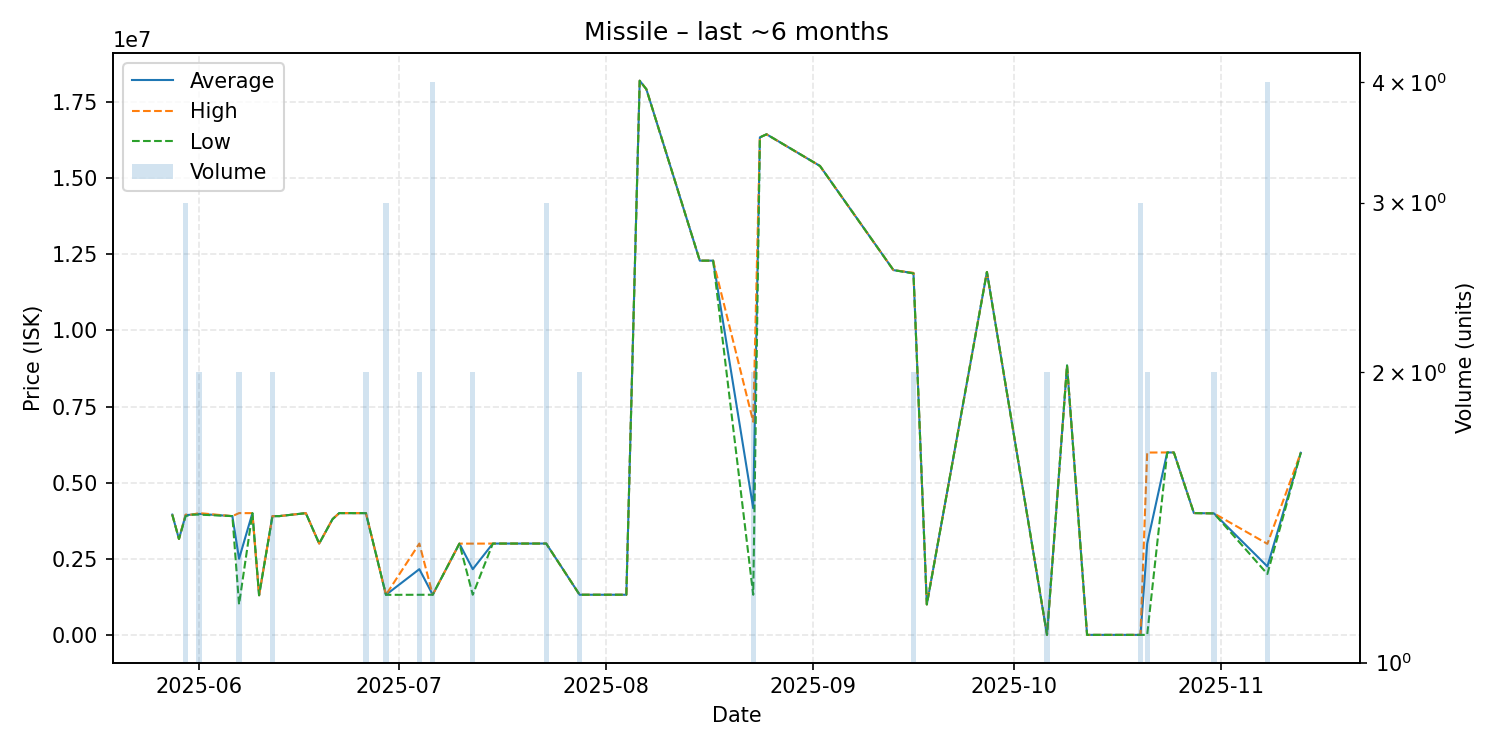

Values plotted in this chart, from the file beside it:
date, average, highest, lowest, order_count, volume
2025-05-28, 3949000, 3949000, 3949000, 1, 1
2025-05-29, 3150000, 3150000, 3150000, 1, 1
2025-05-30, 3933000, 3949500, 3900000, 3, 3
2025-05-31, 3950000, 3950000, 3950000, 1, 1
2025-06-01, 3974500, 3999000, 3950000, 2, 2
2025-06-06, 3900000, 3900000, 3900000, 1, 1
2025-06-07, 2499500, 3999000, 1000000, 2, 2
2025-06-09, 3998000, 3998000, 3998000, 1, 1
2025-06-10, 1301000, 1301000, 1301000, 1, 1
2025-06-12, 3899000, 3899000, 3899000, 1, 2
2025-06-13, 3900000, 3900000, 3900000, 1, 1
2025-06-17, 3998000, 3998000, 3998000, 1, 1
2025-06-19, 3000000, 3000000, 3000000, 1, 1
2025-06-21, 3800000, 3800000, 3800000, 1, 1
2025-06-22, 3999000, 3999000, 3999000, 1, 1
2025-06-26, 3998000, 3998000, 3998000, 1, 2
2025-06-29, 1315667, 1316000, 1315000, 2, 3
2025-07-04, 2158000, 2999000, 1317000, 2, 2
2025-07-06, 1318500, 1319000, 1318000, 2, 4
2025-07-10, 2997000, 2997000, 2997000, 1, 1
2025-07-12, 2157500, 2997000, 1318000, 2, 2
2025-07-15, 2998000, 2998000, 2998000, 1, 1
2025-07-16, 2999000, 2999000, 2999000, 1, 1
2025-07-20, 2999000, 2999000, 2999000, 1, 1
2025-07-23, 2999667, 3000000, 2999000, 2, 3
2025-07-28, 1318000, 1318000, 1318000, 2, 2
2025-08-02, 1318000, 1318000, 1318000, 1, 1
2025-08-04, 1318000, 1318000, 1318000, 1, 1
2025-08-06, 18200000, 18200000, 18200000, 1, 1
2025-08-07, 17920000, 17920000, 17920000, 1, 1
2025-08-15, 12290000, 12290000, 12290000, 1, 1
2025-08-17, 12290000, 12290000, 12290000, 1, 1
2025-08-23, 4159000, 7000000, 1318000, 2, 2
2025-08-24, 16340000, 16340000, 16340000, 1, 1
2025-08-25, 16440000, 16440000, 16440000, 1, 1
2025-09-02, 15400000, 15400000, 15400000, 1, 1
2025-09-13, 11980000, 11980000, 11980000, 1, 1
2025-09-16, 11880000, 11890000, 11870000, 2, 2
2025-09-18, 1000000, 1000000, 1000000, 1, 1
2025-09-27, 11920000, 11920000, 11920000, 1, 1
2025-10-06, 2.29, 2.29, 2.29, 1, 2
2025-10-09, 8847000, 8847000, 8847000, 1, 1
2025-10-12, 2.34, 2.34, 2.34, 1, 1
2025-10-20, 2.34, 2.34, 2.34, 2, 3
2025-10-21, 2994001, 5988000, 2.35, 2, 2
2025-10-24, 5991000, 5991000, 5991000, 1, 1
2025-10-25, 5989000, 5989000, 5989000, 1, 1
2025-10-28, 4000000, 4000000, 4000000, 1, 1
2025-10-31, 3990000, 3990000, 3990000, 2, 2
2025-11-08, 2247500, 2990000, 2000000, 2, 4
2025-11-13, 5980000, 5980000, 5980000, 1, 1
